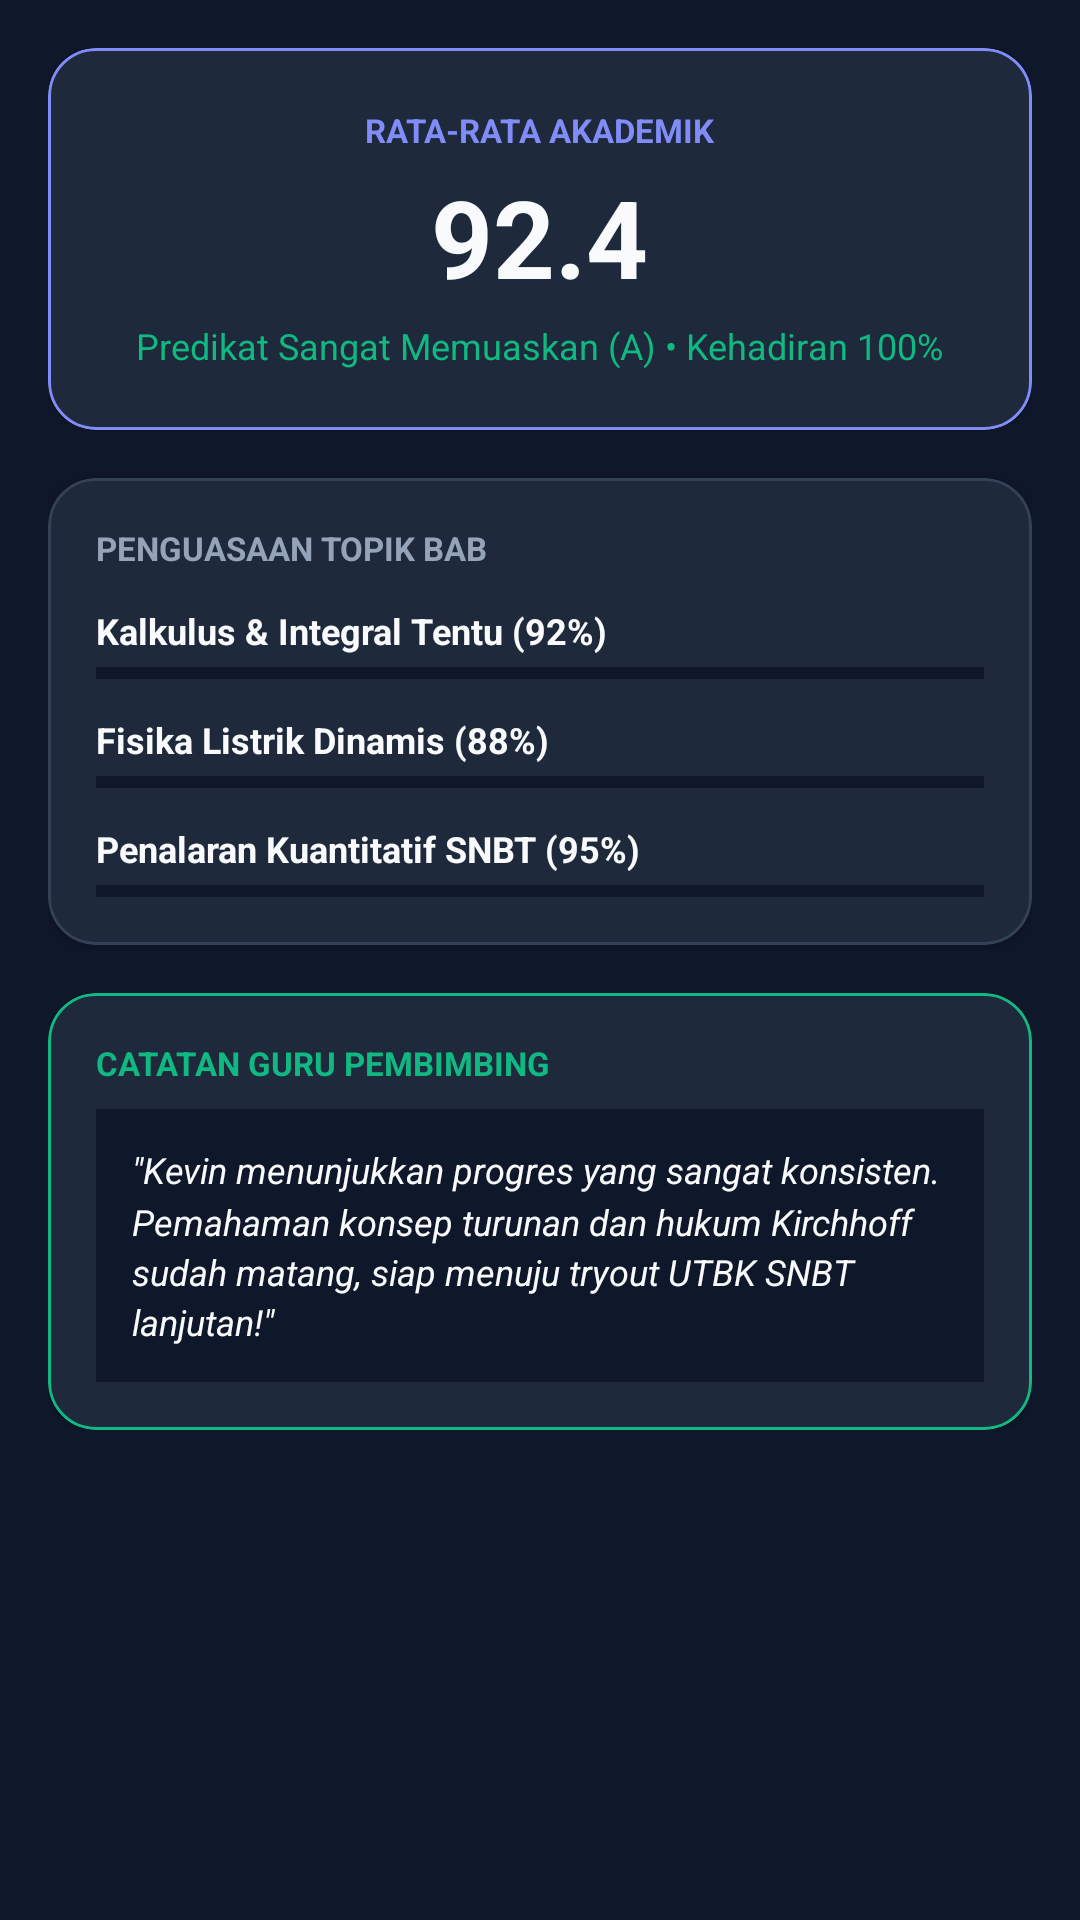

Here is an Android app screen rendered from its layout file. Give the layout XML and the strings, colors and styles it references.
<!-- AndroidManifest.xml: application theme AppTheme -->
<!-- res/layout/fragment_student_report.xml -->
<?xml version="1.0" encoding="utf-8"?>
<androidx.core.widget.NestedScrollView xmlns:android="http://schemas.android.com/apk/res/android"
    xmlns:app="http://schemas.android.com/apk/res-auto"
    android:layout_width="match_parent"
    android:layout_height="match_parent"
    android:background="@color/bg_dark"
    android:padding="16dp">

    <LinearLayout
        android:layout_width="match_parent"
        android:layout_height="wrap_content"
        android:orientation="vertical">

        
        <com.google.android.material.card.MaterialCardView
            android:layout_width="match_parent"
            android:layout_height="wrap_content"
            app:cardBackgroundColor="@color/bg_card"
            app:cardCornerRadius="16dp"
            app:strokeColor="@color/primary_brand_light"
            app:strokeWidth="1dp"
            android:layout_marginBottom="16dp">

            <LinearLayout
                android:layout_width="match_parent"
                android:layout_height="wrap_content"
                android:orientation="vertical"
                android:gravity="center"
                android:padding="20dp">

                <TextView
                    android:layout_width="wrap_content"
                    android:layout_height="wrap_content"
                    android:text="RATA-RATA AKADEMIK"
                    android:textColor="@color/primary_brand_light"
                    android:textSize="11sp"
                    android:textStyle="bold" />

                <TextView
                    android:layout_width="wrap_content"
                    android:layout_height="wrap_content"
                    android:text="92.4"
                    android:textColor="@color/text_primary"
                    android:textSize="36sp"
                    android:textStyle="bold"
                    android:layout_marginTop="4dp" />

                <TextView
                    android:layout_width="wrap_content"
                    android:layout_height="wrap_content"
                    android:text="Predikat Sangat Memuaskan (A) • Kehadiran 100%"
                    android:textColor="@color/accent_emerald"
                    android:textSize="12sp"
                    android:layout_marginTop="4dp" />

            </LinearLayout>
        </com.google.android.material.card.MaterialCardView>

        
        <com.google.android.material.card.MaterialCardView
            android:layout_width="match_parent"
            android:layout_height="wrap_content"
            app:cardBackgroundColor="@color/bg_card"
            app:cardCornerRadius="16dp"
            app:strokeColor="@color/border_glass"
            app:strokeWidth="1dp"
            android:layout_marginBottom="16dp">

            <LinearLayout
                android:layout_width="match_parent"
                android:layout_height="wrap_content"
                android:orientation="vertical"
                android:padding="16dp">

                <TextView
                    android:layout_width="wrap_content"
                    android:layout_height="wrap_content"
                    android:text="PENGUASAAN TOPIK BAB"
                    android:textColor="@color/text_secondary"
                    android:textSize="11sp"
                    android:textStyle="bold"
                    android:layout_marginBottom="12dp" />

                
                <TextView
                    android:layout_width="wrap_content"
                    android:layout_height="wrap_content"
                    android:text="Kalkulus &amp; Integral Tentu (92%)"
                    android:textColor="@color/text_primary"
                    android:textSize="12sp"
                    android:textStyle="bold" />
                <com.google.android.material.progressindicator.LinearProgressIndicator
                    android:layout_width="match_parent"
                    android:layout_height="wrap_content"
                    android:layout_marginTop="4dp"
                    android:layout_marginBottom="12dp"
                    android:progress="92"
                    app:indicatorColor="@color/primary_brand"
                    app:trackColor="@color/bg_dark" />

                
                <TextView
                    android:layout_width="wrap_content"
                    android:layout_height="wrap_content"
                    android:text="Fisika Listrik Dinamis (88%)"
                    android:textColor="@color/text_primary"
                    android:textSize="12sp"
                    android:textStyle="bold" />
                <com.google.android.material.progressindicator.LinearProgressIndicator
                    android:layout_width="match_parent"
                    android:layout_height="wrap_content"
                    android:layout_marginTop="4dp"
                    android:layout_marginBottom="12dp"
                    android:progress="88"
                    app:indicatorColor="@color/accent_cyan"
                    app:trackColor="@color/bg_dark" />

                
                <TextView
                    android:layout_width="wrap_content"
                    android:layout_height="wrap_content"
                    android:text="Penalaran Kuantitatif SNBT (95%)"
                    android:textColor="@color/text_primary"
                    android:textSize="12sp"
                    android:textStyle="bold" />
                <com.google.android.material.progressindicator.LinearProgressIndicator
                    android:layout_width="match_parent"
                    android:layout_height="wrap_content"
                    android:layout_marginTop="4dp"
                    android:progress="95"
                    app:indicatorColor="@color/accent_emerald"
                    app:trackColor="@color/bg_dark" />

            </LinearLayout>
        </com.google.android.material.card.MaterialCardView>

        
        <com.google.android.material.card.MaterialCardView
            android:layout_width="match_parent"
            android:layout_height="wrap_content"
            app:cardBackgroundColor="@color/bg_card"
            app:cardCornerRadius="16dp"
            app:strokeColor="@color/accent_emerald"
            app:strokeWidth="1dp">

            <LinearLayout
                android:layout_width="match_parent"
                android:layout_height="wrap_content"
                android:orientation="vertical"
                android:padding="16dp">

                <TextView
                    android:layout_width="wrap_content"
                    android:layout_height="wrap_content"
                    android:text="CATATAN GURU PEMBIMBING"
                    android:textColor="@color/accent_emerald"
                    android:textSize="11sp"
                    android:textStyle="bold" />

                <TextView
                    android:layout_width="match_parent"
                    android:layout_height="wrap_content"
                    android:text="&quot;Kevin menunjukkan progres yang sangat konsisten. Pemahaman konsep turunan dan hukum Kirchhoff sudah matang, siap menuju tryout UTBK SNBT lanjutan!&quot;"
                    android:textColor="@color/text_primary"
                    android:textSize="12sp"
                    android:textStyle="italic"
                    android:lineSpacingMultiplier="1.2"
                    android:background="@color/bg_dark"
                    android:padding="12dp"
                    android:layout_marginTop="8dp" />

            </LinearLayout>
        </com.google.android.material.card.MaterialCardView>

    </LinearLayout>
</androidx.core.widget.NestedScrollView>
<!-- resources referenced by this layout -->
<resources>
  <color name="accent_cyan">#06B6D4</color>
  <color name="accent_emerald">#10B981</color>
  <color name="bg_card">#1E293B</color>
  <color name="bg_dark">#0F172A</color>
  <color name="border_glass">#334155</color>
  <color name="primary_brand">#4F46E5</color>
  <color name="primary_brand_light">#818CF8</color>
  <color name="text_primary">#F8FAFC</color>
  <color name="text_secondary">#94A3B8</color>
  <style name="AppTheme" parent="Theme.MaterialComponents.DayNight.NoActionBar">
          <item name="colorPrimary">@color/primary_brand</item>
          <item name="colorPrimaryDark">@color/primary_brand_dark</item>
          <item name="colorAccent">@color/accent_emerald</item>
          <item name="android:statusBarColor">@color/bg_dark</item>
          <item name="android:navigationBarColor">@color/bg_card</item>
          <item name="android:windowBackground">@color/bg_dark</item>
      </style>
  <color name="primary_brand_dark">#3730A3</color>
</resources>
